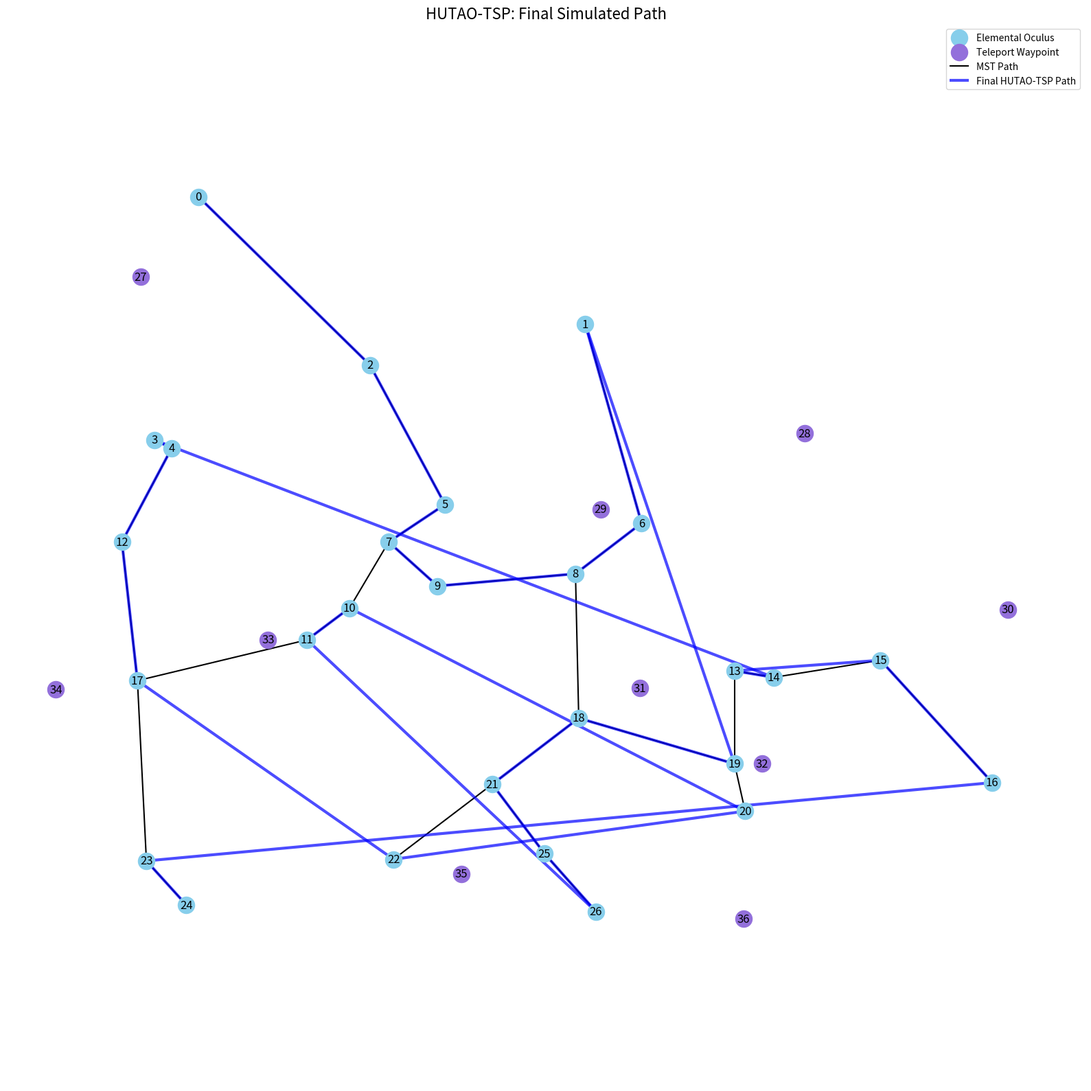

This figure's Python source:
import numpy as np
import networkx as nx
import matplotlib.pyplot as plt

# All coordinates: First 27 = EO, rest = TW
coords = np.array([
    (211,63), (685,219), (421,269), (157,361), (178,371), (513,440), (754,463),
    (444,486), (673,525), (504,540), (396,567), (344,606), (117,486), (868,644),
    (916,652), (1047,631), (1184,781), (136,656), (677,702), (868,758), (881,816),
    (571,783), (450,875), (147,877), (196,931), (635,868), (698,939),
    (140,161), (954,353), (704,446), (1203,569), (752,665), (902,758),
    (296,606), (36,667), (533,893), (879, 948)
])

# Split coordinates
eo_coords = coords[:27]
tw_coords = coords[27:]

# Graph Construction
G = nx.Graph()
for i, (x, y) in enumerate(eo_coords):
    G.add_node(i, pos=(x, y), type='eo')
for i, (x, y) in enumerate(tw_coords):
    G.add_node(len(eo_coords) + i, pos=(x, y), type='tw')

for i in range(len(eo_coords)):
    for j in range(i + 1, len(eo_coords)):
        pos_i = G.nodes[i]['pos']
        pos_j = G.nodes[j]['pos']
        distance = np.hypot(pos_i[0] - pos_j[0], pos_i[1] - pos_j[1])
        G.add_edge(i, j, weight=distance)

# Compute MST
mst = nx.minimum_spanning_tree(G.subgraph(range(len(eo_coords))), weight='weight', algorithm='prim')

# Heuristic Jump Calculation
source_node = 0
T = nx.dfs_tree(mst, source=source_node)
leaves = [node for node, degree in mst.degree() if degree == 1]
heuristic_jumps = {}

for leaf in leaves:
    if leaf == source_node:
        continue
    nodes_to_exclude = nx.ancestors(T, leaf)
    nodes_to_exclude.add(leaf)
    candidate_nodes = set(range(len(eo_coords)))
    candidate_nodes -= nodes_to_exclude
    min_dist = float('inf')
    best_target = -1
    leaf_pos = G.nodes[leaf]['pos']
    for target in candidate_nodes:
        target_pos = G.nodes[target]['pos']
        dist = np.hypot(leaf_pos[0] - target_pos[0], leaf_pos[1] - target_pos[1])
        if dist < min_dist:
            min_dist = dist
            best_target = target
    if best_target != -1:
        heuristic_jumps[leaf] = (best_target, min_dist)


# #####################################################################
# ## HUTAO-TSP TRAVERSAL SIMULATION (WITH FINAL FIX)                 ##
# #####################################################################
print("\n--- Starting HUTAO-TSP Traversal Simulation ---")
unvisited_nodes = set(range(len(eo_coords)))
final_path = []
total_distance = 0.0
path_description = []

def get_best_teleport_cost(current_node_idx, target_nodes_indices, G):
    if not target_nodes_indices:
        return float('inf'), -1
    current_pos = G.nodes[current_node_idx]['pos']
    tw_indices = range(len(eo_coords), len(coords))
    cost_to_nearest_tw = float('inf')
    for tw_idx in tw_indices:
        tw_pos = G.nodes[tw_idx]['pos']
        dist = np.hypot(current_pos[0] - tw_pos[0], current_pos[1] - tw_pos[1])
        if dist < cost_to_nearest_tw:
            cost_to_nearest_tw = dist
    best_overall_cost = float('inf')
    best_target_node = -1
    for target_idx in target_nodes_indices:
        target_pos = G.nodes[target_idx]['pos']
        cost_from_tw_to_target = float('inf')
        for tw_idx in tw_indices:
            tw_pos = G.nodes[tw_idx]['pos']
            dist = np.hypot(target_pos[0] - tw_pos[0], target_pos[1] - tw_pos[1])
            if dist < cost_from_tw_to_target:
                cost_from_tw_to_target = dist
        total_teleport_cost = cost_to_nearest_tw + cost_from_tw_to_target
        if total_teleport_cost < best_overall_cost:
            best_overall_cost = total_teleport_cost
            best_target_node = target_idx
    return best_overall_cost, best_target_node

current_node = source_node
final_path.append(current_node)
unvisited_nodes.remove(current_node)
path_description.append(f"Start at Node {current_node}.")

while unvisited_nodes:
    mst_neighbors = list(mst.neighbors(current_node))
    unvisited_mst_neighbors = [n for n in mst_neighbors if n in unvisited_nodes]
    if unvisited_mst_neighbors:
        next_node = unvisited_mst_neighbors[0]
        distance = G[current_node][next_node]['weight']
        path_description.append(f"Traverse MST from {current_node} to {next_node} (Cost: {distance:.1f}).")
        current_node = next_node
        total_distance += distance
        final_path.append(current_node)
        unvisited_nodes.remove(current_node)
    else:
        path_description.append(f"At dead end {current_node}. Evaluating options...")
        
        # Option A: Heuristic Jump
        jump_target, jump_cost = heuristic_jumps.get(current_node, (None, float('inf')))
        
        # --- FINAL FIX: Check if the jump target has already been visited ---
        if jump_target is not None and jump_target not in unvisited_nodes:
            jump_cost = float('inf')  # Invalidate this option
            path_description.append(f"  -> Note: Pre-calculated jump target {jump_target} already visited. Discarding jump option.")

        # Option B: Best Teleport Jump
        teleport_cost, teleport_target = get_best_teleport_cost(current_node, unvisited_nodes, G)
        
        # Check if there are any options left
        if jump_cost == float('inf') and teleport_cost == float('inf'):
             path_description.append("  -> No valid moves left. This should not happen if graph is connected.")
             break

        # Compare and decide
        if jump_cost <= teleport_cost:
            next_node = jump_target
            distance = jump_cost
            path_description.append(f"  -> Decision: Use Heuristic Jump to {next_node} (Cost: {distance:.1f}).")
        else:
            next_node = teleport_target
            distance = teleport_cost
            path_description.append(f"  -> Decision: Teleport to {next_node} (Cost: {distance:.1f}).")
        
        current_node = next_node
        total_distance += distance
        final_path.append(current_node)
        unvisited_nodes.remove(current_node)

print("\n--- Traversal Complete ---")
for step in path_description:
    print(step)
print("\n--- Final Path ---")
print(" -> ".join(map(str, final_path)))
print(f"\nTotal Estimated Distance: {total_distance:.2f}")

# Plotting
pos = nx.get_node_attributes(G, 'pos')
plt.figure(figsize=(16, 16))
nx.draw_networkx_nodes(G, pos, nodelist=range(len(eo_coords)), node_color='skyblue', label='Elemental Oculus')
nx.draw_networkx_nodes(G, pos, nodelist=range(len(eo_coords), len(coords)), node_color='mediumpurple', label='Teleport Waypoint')
nx.draw_networkx_edges(mst, pos, edge_color='black', width=1.5, label='MST Path')
final_path_edges = list(zip(final_path, final_path[1:]))
nx.draw_networkx_edges(G, pos, edgelist=final_path_edges, 
                       edge_color='blue', 
                       width=3,
                       alpha=0.7,
                       label='Final HUTAO-TSP Path')
nx.draw_networkx_labels(G, pos, font_size=12, font_color='black')
plt.title("HUTAO-TSP: Final Simulated Path", fontsize=16)
plt.legend()
plt.gca().invert_yaxis()
plt.axis('equal')
plt.axis('off')
plt.tight_layout()
plt.show()
